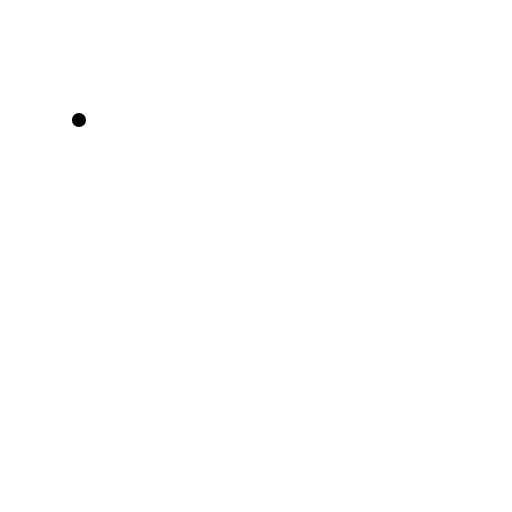
t = 0.00 s
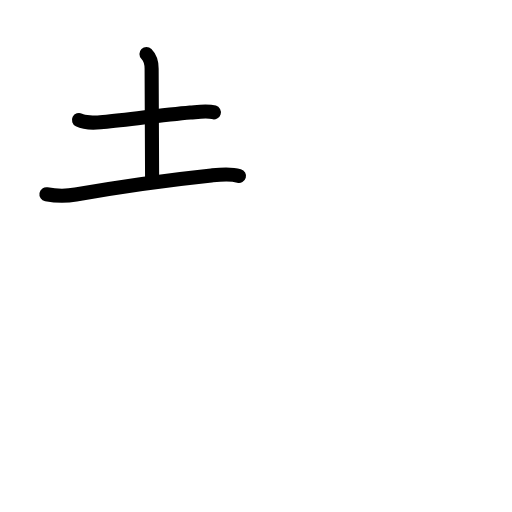
t = 2.42 s
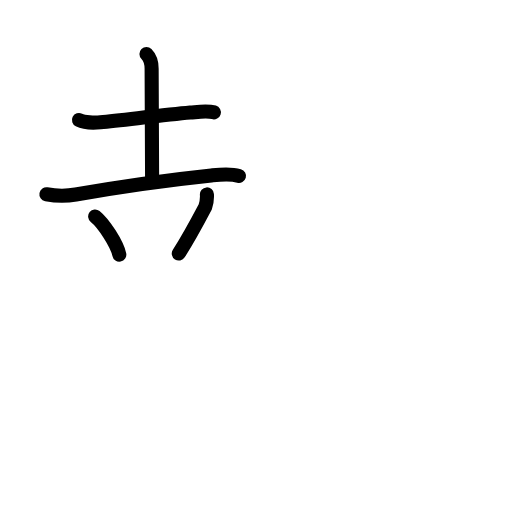
t = 4.88 s
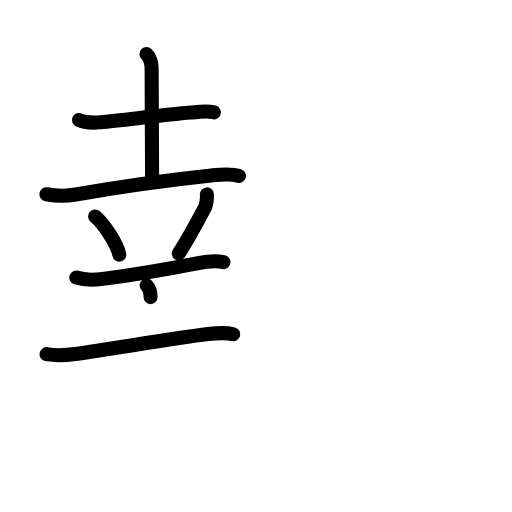
t = 7.25 s
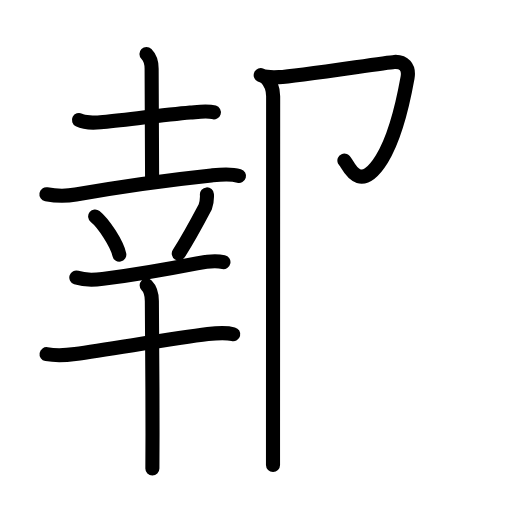
t = 9.58 s
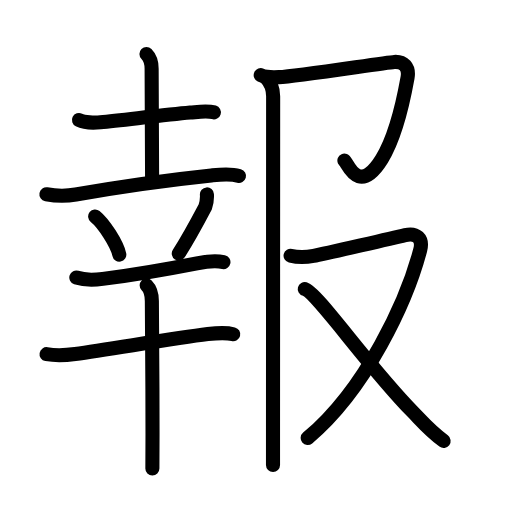
t = 12.00 s

The animated SVG that drew these frames (rendered in a browser with its animation timeline set to each time). Animation: 44 SMIL elements (animate=44); one cycle of 12.00 s.

<?xml version="1.0" encoding="UTF-8"?>
<!--
AniKanjiVG is licensed by CC-BY-SA Paul C. Sommerhoff (https://bitbucket.org/sommerhoff/anikanjivg).
AniKanjiVG uses KanjiVG which is licensed by CC-BY-SA Ulrich Apel (http://kanjivg.tagaini.net).
See also http://creativecommons.org/licenses/by-sa/3.0/
-->
<svg xmlns:kvg='http://kanjivg.tagaini.net' xmlns='http://www.w3.org/2000/svg' width='109' height='109' viewBox='0 0 109 109' style='fill:none;stroke:#000000;stroke-width:3;stroke-linecap:round;stroke-linejoin:round;' id="kvg:kanji_05831"><g id="kvg:05831" kvg:element="報"><g id="kvg:05831-g1" kvg:element="幸" kvg:position="left"><g id="kvg:05831-g2" kvg:position="top"><g id="kvg:05831-g3" kvg:element="土" kvg:radical="general"><path id="kvg:05831-s1" kvg:type="㇐" d="M16.81,25.55c1.09,0.55,3.4,0.59,4.57,0.48c5.06-0.51,13.83-1.57,19.12-2.06c1.56-0.14,3.51-0.51,5.03-0.05"><animate attributeName="d" begin="0.0s" dur="0.3333333333333333s" from="M16.81,25.55C16.81,25.55,16.81,25.55,16.81,25.55" to="M16.81,25.55c1.09,0.55,3.4,0.59,4.57,0.48" />
<animate attributeName="d" begin="0.3333333333333333s" dur="0.3333333333333333s" from="M16.81,25.55c1.09,0.55,3.4,0.59,4.57,0.48c0,0,0,0,0,0,0" to="M16.81,25.55c1.09,0.55,3.4,0.59,4.57,0.48c5.06-0.51,13.83-1.57,19.12-2.06" />
<animate attributeName="d" begin="0.6666666666666666s" dur="0.3333333333333333s" from="M16.81,25.55c1.09,0.55,3.4,0.59,4.57,0.48c5.06-0.51,13.83-1.57,19.12-2.06c0,0,0,0,0,0,0" to="M16.81,25.55c1.09,0.55,3.4,0.59,4.57,0.48c5.06-0.51,13.83-1.57,19.12-2.06c1.56-0.14,3.51-0.51,5.03-0.05" />
</path>
<path id="kvg:05831-s2" kvg:type="㇑a" d="M31.18,11.5c0.66,0.66,1.1,1.88,1.1,3.14c0,12.11,0.1,20.32,0.1,23.36"><animate attributeName="d" begin="1.0s" dur="0.5s" from="M31.18,11.5C31.18,11.5,31.18,11.5,31.18,11.5" to="M31.18,11.5c0.66,0.66,1.1,1.88,1.1,3.14" />
<animate attributeName="d" begin="1.5s" dur="0.5s" from="M31.18,11.5c0.66,0.66,1.1,1.88,1.1,3.14c0,0,0,0,0,0,0" to="M31.18,11.5c0.66,0.66,1.1,1.88,1.1,3.14c0,12.11,0.1,20.32,0.1,23.36" />
<animate attributeName="d" begin="0s" dur="1.0s" from="M-100,-100" to="M-100,-100" />
</path>
<path id="kvg:05831-s3" kvg:type="㇐" d="M9.88,41.36c2.12,0.39,4.35,0.39,6.25,0.05c10.12-1.79,21.31-3.27,28.87-4.06c1.96-0.2,3.95-0.44,5.88,0.1"><animate attributeName="d" begin="2.0s" dur="0.3333333333333333s" from="M9.88,41.36C9.88,41.36,9.88,41.36,9.88,41.36" to="M9.88,41.36c2.12,0.39,4.35,0.39,6.25,0.05" />
<animate attributeName="d" begin="2.3333333333333335s" dur="0.3333333333333333s" from="M9.88,41.36c2.12,0.39,4.35,0.39,6.25,0.05c0,0,0,0,0,0,0" to="M9.88,41.36c2.12,0.39,4.35,0.39,6.25,0.05c10.12-1.79,21.31-3.27,28.87-4.06" />
<animate attributeName="d" begin="2.6666666666666665s" dur="0.3333333333333333s" from="M9.88,41.36c2.12,0.39,4.35,0.39,6.25,0.05c10.12-1.79,21.31-3.27,28.87-4.06c0,0,0,0,0,0,0" to="M9.88,41.36c2.12,0.39,4.35,0.39,6.25,0.05c10.12-1.79,21.31-3.27,28.87-4.06c1.96-0.2,3.95-0.44,5.88,0.1" />
<animate attributeName="d" begin="0s" dur="2.0s" from="M-100,-100" to="M-100,-100" />
</path>
</g>
<path id="kvg:05831-s4" kvg:type="㇔" d="M20.26,46.08c1.81,1.44,4.69,5.9,5.14,8.13"><animate attributeName="d" begin="3.0s" dur="1.0s" from="M20.26,46.08C20.26,46.08,20.26,46.08,20.26,46.08" to="M20.26,46.08c1.81,1.44,4.69,5.9,5.14,8.13" />
<animate attributeName="d" begin="0s" dur="3.0s" from="M-100,-100" to="M-100,-100" />
</path>
<path id="kvg:05831-s5" kvg:type="㇒" d="M44.05,41.39c0.06,0.91-0.06,1.8-0.36,2.67c-1.68,3.19-3.31,6.31-5.63,9.91"><animate attributeName="d" begin="4.0s" dur="0.5s" from="M44.05,41.39C44.05,41.39,44.05,41.39,44.05,41.39" to="M44.05,41.39c0.06,0.91-0.06,1.8-0.36,2.67" />
<animate attributeName="d" begin="4.5s" dur="0.5s" from="M44.05,41.39c0.06,0.91-0.06,1.8-0.36,2.67c0,0,0,0,0,0,0" to="M44.05,41.39c0.06,0.91-0.06,1.8-0.36,2.67c-1.68,3.19-3.31,6.31-5.63,9.91" />
<animate attributeName="d" begin="0s" dur="4.0s" from="M-100,-100" to="M-100,-100" />
</path>
</g>
<g id="kvg:05831-g4" kvg:element="干" kvg:position="bottom"><path id="kvg:05831-s6" kvg:type="㇐" d="M16.25,59.09c1.63,0.54,4.31,0.45,5.63,0.28c4.95-0.63,13.6-2.05,20.05-3.31c1.68-0.33,3.57-0.69,5.64-0.26"><animate attributeName="d" begin="5.0s" dur="0.3333333333333333s" from="M16.25,59.09C16.25,59.09,16.25,59.09,16.25,59.09" to="M16.25,59.09c1.63,0.54,4.31,0.45,5.63,0.28" />
<animate attributeName="d" begin="5.333333333333333s" dur="0.3333333333333333s" from="M16.25,59.09c1.63,0.54,4.31,0.45,5.63,0.28c0,0,0,0,0,0,0" to="M16.25,59.09c1.63,0.54,4.31,0.45,5.63,0.28c4.95-0.63,13.6-2.05,20.05-3.31" />
<animate attributeName="d" begin="5.666666666666667s" dur="0.3333333333333333s" from="M16.25,59.09c1.63,0.54,4.31,0.45,5.63,0.28c4.95-0.63,13.6-2.05,20.05-3.31c0,0,0,0,0,0,0" to="M16.25,59.09c1.63,0.54,4.31,0.45,5.63,0.28c4.95-0.63,13.6-2.05,20.05-3.31c1.68-0.33,3.57-0.69,5.64-0.26" />
<animate attributeName="d" begin="0s" dur="5.0s" from="M-100,-100" to="M-100,-100" />
</path>
<g id="kvg:05831-g5" kvg:element="十"><path id="kvg:05831-s7" kvg:type="㇐" d="M9.91,75.4c1.96,0.35,4.12,0.24,6.09-0.03c7.53-1.03,20.69-3.3,28.25-4.24c1.8-0.22,3.61-0.43,5.4,0.02"><animate attributeName="d" begin="6.0s" dur="0.3333333333333333s" from="M9.91,75.4C9.91,75.4,9.91,75.4,9.91,75.4" to="M9.91,75.4c1.96,0.35,4.12,0.24,6.09-0.03" />
<animate attributeName="d" begin="6.333333333333333s" dur="0.3333333333333333s" from="M9.91,75.4c1.96,0.35,4.12,0.24,6.09-0.03c0,0,0,0,0,0,0" to="M9.91,75.4c1.96,0.35,4.12,0.24,6.09-0.03c7.53-1.03,20.69-3.3,28.25-4.24" />
<animate attributeName="d" begin="6.666666666666667s" dur="0.3333333333333333s" from="M9.91,75.4c1.96,0.35,4.12,0.24,6.09-0.03c7.53-1.03,20.69-3.3,28.25-4.24c0,0,0,0,0,0,0" to="M9.91,75.4c1.96,0.35,4.12,0.24,6.09-0.03c7.53-1.03,20.69-3.3,28.25-4.24c1.8-0.22,3.61-0.43,5.4,0.02" />
<animate attributeName="d" begin="0s" dur="6.0s" from="M-100,-100" to="M-100,-100" />
</path>
<path id="kvg:05831-s8" kvg:type="㇑" d="M31.22,60.75c0.89,0.89,1.11,2.12,1.11,3.33c0,0.79,0.15,17.49,0.14,28.41c0,3.2-0.01,5.81-0.03,7.25"><animate attributeName="d" begin="7.0s" dur="0.3333333333333333s" from="M31.22,60.75C31.22,60.75,31.22,60.75,31.22,60.75" to="M31.22,60.75c0.89,0.89,1.11,2.12,1.11,3.33" />
<animate attributeName="d" begin="7.333333333333333s" dur="0.3333333333333333s" from="M31.22,60.75c0.89,0.89,1.11,2.12,1.11,3.33c0,0,0,0,0,0,0" to="M31.22,60.75c0.89,0.89,1.11,2.12,1.11,3.33c0,0.79,0.15,17.49,0.14,28.41" />
<animate attributeName="d" begin="7.666666666666667s" dur="0.3333333333333333s" from="M31.22,60.75c0.89,0.89,1.11,2.12,1.11,3.33c0,0.79,0.15,17.49,0.14,28.41c0,0,0,0,0,0,0" to="M31.22,60.75c0.89,0.89,1.11,2.12,1.11,3.33c0,0.79,0.15,17.49,0.14,28.41c0,3.2-0.01,5.81-0.03,7.25" />
<animate attributeName="d" begin="0s" dur="7.0s" from="M-100,-100" to="M-100,-100" />
</path>
</g>
</g>
</g>
<g id="kvg:05831-g6" kvg:position="right"><g id="kvg:05831-g7" kvg:element="卩"><path id="kvg:05831-s9" kvg:type="㇆" d="M55.5,16c1.08,0.5,2.33,0.5,3.89,0.42c3.86-0.18,22.61-3.12,24.56-3.24c1.94-0.11,3.23,1.05,2.81,3.39c-0.75,4.17-2.48,12.44-5.47,17.28c-5.03,8.14-7.39,0.56-7.97,0.34"><animate attributeName="d" begin="8.0s" dur="0.2s" from="M55.5,16C55.5,16,55.5,16,55.5,16" to="M55.5,16c1.08,0.5,2.33,0.5,3.89,0.42" />
<animate attributeName="d" begin="8.2s" dur="0.2s" from="M55.5,16c1.08,0.5,2.33,0.5,3.89,0.42c0,0,0,0,0,0,0" to="M55.5,16c1.08,0.5,2.33,0.5,3.89,0.42c3.86-0.18,22.61-3.12,24.56-3.24" />
<animate attributeName="d" begin="8.4s" dur="0.2s" from="M55.5,16c1.08,0.5,2.33,0.5,3.89,0.42c3.86-0.18,22.61-3.12,24.56-3.24c0,0,0,0,0,0,0" to="M55.5,16c1.08,0.5,2.33,0.5,3.89,0.42c3.86-0.18,22.61-3.12,24.56-3.24c1.94-0.11,3.23,1.05,2.81,3.39" />
<animate attributeName="d" begin="8.6s" dur="0.2s" from="M55.5,16c1.08,0.5,2.33,0.5,3.89,0.42c3.86-0.18,22.61-3.12,24.56-3.24c1.94-0.11,3.23,1.05,2.81,3.39c0,0,0,0,0,0,0" to="M55.5,16c1.08,0.5,2.33,0.5,3.89,0.42c3.86-0.18,22.61-3.12,24.56-3.24c1.94-0.11,3.23,1.05,2.81,3.39c-0.75,4.17-2.48,12.44-5.47,17.28" />
<animate attributeName="d" begin="8.8s" dur="0.2s" from="M55.5,16c1.08,0.5,2.33,0.5,3.89,0.42c3.86-0.18,22.61-3.12,24.56-3.24c1.94-0.11,3.23,1.05,2.81,3.39c-0.75,4.17-2.48,12.44-5.47,17.28c0,0,0,0,0,0,0" to="M55.5,16c1.08,0.5,2.33,0.5,3.89,0.42c3.86-0.18,22.61-3.12,24.56-3.24c1.94-0.11,3.23,1.05,2.81,3.39c-0.75,4.17-2.48,12.44-5.47,17.28c-5.03,8.14-7.39,0.56-7.97,0.34" />
<animate attributeName="d" begin="0s" dur="8.0s" from="M-100,-100" to="M-100,-100" />
</path>
<path id="kvg:05831-s10" kvg:type="㇑" d="M56.58,16.5c1.02,1.02,1.57,2.38,1.57,4c0,12.82-0.03,52.58-0.03,70.5c0,3.74,0,6.55,0,8"><animate attributeName="d" begin="9.0s" dur="0.3333333333333333s" from="M56.58,16.5C56.58,16.5,56.58,16.5,56.58,16.5" to="M56.58,16.5c1.02,1.02,1.57,2.38,1.57,4" />
<animate attributeName="d" begin="9.333333333333334s" dur="0.3333333333333333s" from="M56.58,16.5c1.02,1.02,1.57,2.38,1.57,4c0,0,0,0,0,0,0" to="M56.58,16.5c1.02,1.02,1.57,2.38,1.57,4c0,12.82-0.03,52.58-0.03,70.5" />
<animate attributeName="d" begin="9.666666666666666s" dur="0.3333333333333333s" from="M56.58,16.5c1.02,1.02,1.57,2.38,1.57,4c0,12.82-0.03,52.58-0.03,70.5c0,0,0,0,0,0,0" to="M56.58,16.5c1.02,1.02,1.57,2.38,1.57,4c0,12.82-0.03,52.58-0.03,70.5c0,3.74,0,6.55,0,8" />
<animate attributeName="d" begin="0s" dur="9.0s" from="M-100,-100" to="M-100,-100" />
</path>
</g>
<g id="kvg:05831-g8" kvg:element="又"><path id="kvg:05831-s11" kvg:type="㇇" d="M61.86,54.44c1.17,0.29,2.57,0.48,4.9,0.04s17.88-4.04,19.5-4.43c2.36-0.56,3.86,0.69,3.19,3.21C86.61,64.03,78,82.75,65.5,93.25"><animate attributeName="d" begin="10.0s" dur="0.3333333333333333s" from="M61.86,54.44C61.86,54.44,61.86,54.44,61.86,54.44" to="M61.86,54.44c1.17,0.29,2.57,0.48,4.9,0.04s17.88-4.04,19.5-4.43" />
<animate attributeName="d" begin="10.333333333333334s" dur="0.3333333333333333s" from="M61.86,54.44c1.17,0.29,2.57,0.48,4.9,0.04s17.88-4.04,19.5-4.43c0,0,0,0,0,0,0" to="M61.86,54.44c1.17,0.29,2.57,0.48,4.9,0.04s17.88-4.04,19.5-4.43c2.36-0.56,3.86,0.69,3.19,3.21" />
<animate attributeName="d" begin="10.666666666666666s" dur="0.3333333333333333s" from="M61.86,54.44c1.17,0.29,2.57,0.48,4.9,0.04s17.88-4.04,19.5-4.43c2.36-0.56,3.86,0.69,3.19,3.21c0,0,0,0,0,0,0" to="M61.86,54.44c1.17,0.29,2.57,0.48,4.9,0.04s17.88-4.04,19.5-4.43c2.36-0.56,3.86,0.69,3.19,3.21C86.61,64.03,78,82.75,65.5,93.25" />
<animate attributeName="d" begin="0s" dur="10.0s" from="M-100,-100" to="M-100,-100" />
</path>
<path id="kvg:05831-s12" kvg:type="㇏" d="M64.88,61.54c2.54,0.69,13.38,16.33,22.84,25.99c2.08,2.12,3.53,3.97,6.72,6.34"><animate attributeName="d" begin="11.0s" dur="0.5s" from="M64.88,61.54C64.88,61.54,64.88,61.54,64.88,61.54" to="M64.88,61.54c2.54,0.69,13.38,16.33,22.84,25.99" />
<animate attributeName="d" begin="11.5s" dur="0.5s" from="M64.88,61.54c2.54,0.69,13.38,16.33,22.84,25.99c0,0,0,0,0,0,0" to="M64.88,61.54c2.54,0.69,13.38,16.33,22.84,25.99c2.08,2.12,3.53,3.97,6.72,6.34" />
<animate attributeName="d" begin="0s" dur="11.0s" from="M-100,-100" to="M-100,-100" />
</path>
</g>
</g>
</g>
</svg>
